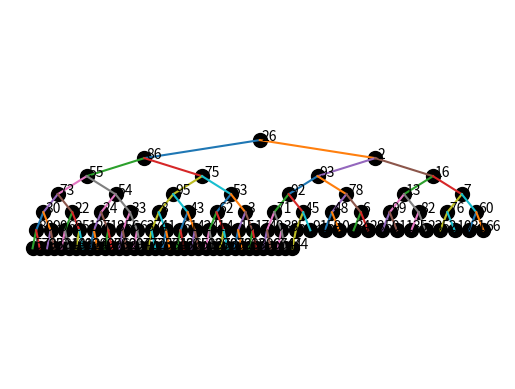

The script that saved this image:
import numpy as np
import matplotlib.pyplot as plt

class HeapTree(object):
    def __init__(self):
        self._arr = []

    def __len__(self):
        return len(self._arr)

    def _children(self, i):
        """
        Return the indices of the children of the node at index i

        Parameters
        ----------
        i: int
            Index of the element
        
        Returns
        -------
        list of ints: Indices of children.  There are 0, 1, or 2
        """
        children = []
        if 2*i+1 < len(self._arr):
            children.append(2*i+1)
        if 2*i+2 < len(self._arr):
            children.append(2*i+2)
        return children
    
    def _parent(self, i):
        """
        Return the index of the parent of this node

        Parameters
        ----------
        i: int
            Index of node
        
        Returns
        -------
        int: index of parent
        """
        return (i-1)//2
    
    def _swap(self, i, j):
        """
        Swap two nodes in the underlying array

        Parameters
        ----------
        i: int
            Index of first node
        j: int
            Index of second node
        """
        self._arr[i], self._arr[j] = self._arr[j], self._arr[i]

    def _upheap(self, i):
        """
        Recursively bubble a node up the heap if the node above
        it is greater

        Parameters
        ----------
        i: int
            Index of node to bubble up
        """
        parent = self._parent(i)
        ## TODO: Fill this in
        ## Swap and recursively call upheap if this node is less 
        ## than its parent
    
    def _downheap(self, i):
        """
        Recursively bubble a node down the heap while it's greater 
        than one of its children

        Parameters
        ----------
        i: int
            Index of node to bubble down
        """
        children = self._children(i)
        ## TODO: Fill this in
        ## Swap this node with the smallest child less than it
        ## if it has children less than it, and recursively call
        ## on that child

    def push(self, entry):
        """
        Put a new value onto the heap

        Parameters
        ----------
        entry: tuple (float, ...)
            A tuple whose first entry is the priority (the rest is ignored)
        """
        self._arr.append(entry)
        self._upheap(len(self._arr)-1)
    
    def peek(self):
        """
        Return the value with the highest priority from the heap

        Returns
        -------
        tuple (float, ...)
        """
        assert(len(self) > 0)
        return self._arr[0]

    def pop(self):
        """
        Remove the value with the highest priority from the heap and
        return it

        Returns
        -------
        tuple (float, ...)
        """
        assert(len(self) > 0)
        ret = self._arr[0]
        # Move the last element to the root and bubble
        # down if necessary
        self._arr[0] = self._arr[-1]
        self._arr.pop()
        self._downheap(0)
        return ret

    def update_priority(self, node_id, priority):
        """
        Update a particular node's priority and fix the heap
        invariant if necessary.
        This should run in O(logN) time

        Parameters
        ----------
        node_id: hashable
            Key of the node in the dictionary
        priority: float
            New priority of the node
        """
        ## TODO: Fill this in
        pass


    def draw(self):
        """
        Draw the heap in its current state
        """
        N = len(self._arr)
        height = int(np.ceil(np.log2(N)))
        width = 2**height
        xs = np.zeros(N)
        ys = np.zeros(N)
        level = -1
        xi = 0
        # First draw nodes, and remember positions
        # in the process
        x0 = width/2
        for i in range(N):
            if np.log2(i+1) == int(np.log2(i+1)):
                level += 1
                xi = 0
                x0 -= 2**(height-level-1)
            stride = 2**(height-level)
            x = x0 + xi*stride
            y = -5*level
            plt.scatter([x], [y], 100, c='k')
            s = "{}".format(self._arr[i][0])
            if self._arr[i][1]:
                s = s + " ({})".format(self._arr[i][1])
            plt.text(x+0.5, y, s)
            xs[i] = x
            ys[i] = y
            xi += 1
        # Next draw edges
        for i in range(N):
            for j in self._children(i):
                plt.plot([xs[i], xs[j]], [ys[i], ys[j]])
        plt.axis("off")
        plt.axis("equal")

if __name__ == '__main__':
    T = HeapTree()
    np.random.seed(0)
    vals = np.random.permutation(100)
    print(vals)
    for v in vals:
        T.push((v, None))

    T.draw()
    plt.show()

    while len(T) > 0:
        print(T.pop()[0], end = ' ')
    print("")
